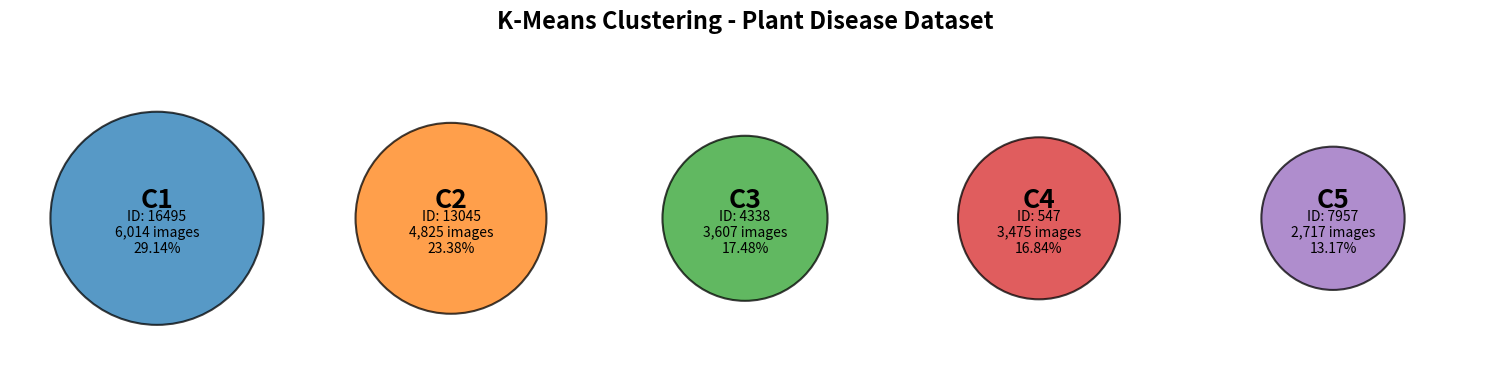

Write the Python code that produced this figure.
import matplotlib.pyplot as plt
from matplotlib.patches import Circle
import numpy as np

# Actual K-Means cluster results
clusters = [
    ("C1", 16495, 6014),
    ("C2", 13045, 4825),
    ("C3", 4338, 3607),
    ("C4", 547, 3475),
    ("C5", 7957, 2717)
]

total = sum(count for _, _, count in clusters)
max_count = max(count for _, _, count in clusters)

fig, ax = plt.subplots(figsize=(15, 7))

positions = np.arange(len(clusters)) * 4

for i, (name, cluster_id, count) in enumerate(clusters):

    # Circle area is proportional to the image count
    radius = 1.45 * np.sqrt(count / max_count)

    circle = Circle(
        (positions[i], 0),
        radius,
        facecolor=f"C{i}",
        edgecolor="black",
        linewidth=1.5,
        alpha=0.75
    )

    ax.add_patch(circle)

    percentage = (count / total) * 100

    ax.text(
        positions[i], 0.25,
        name,
        ha="center",
        va="center",
        fontsize=19,
        fontweight="bold"
    )

    ax.text(
        positions[i], -0.2,
        f"ID: {cluster_id}\n{count:,} images\n{percentage:.2f}%",
        ha="center",
        va="center",
        fontsize=10
    )

ax.set_xlim(-2, positions[-1] + 2)
ax.set_ylim(-2.2, 2.2)
ax.set_aspect("equal")

ax.set_title(
    "K-Means Clustering - Plant Disease Dataset",
    fontsize=17,
    fontweight="bold",
    pad=20
)

ax.axis("off")

plt.tight_layout()

plt.savefig("kmeans_cluster_circles.png", dpi=300, bbox_inches="tight")
plt.savefig("kmeans_cluster_circles.pdf", bbox_inches="tight")

plt.close()

print("K-Means circular visualization generated!")
print("Total clusters:", len(clusters))
print("Total images:", total)
print("Saved:")
print("1. kmeans_cluster_circles.png")
print("2. kmeans_cluster_circles.pdf")
